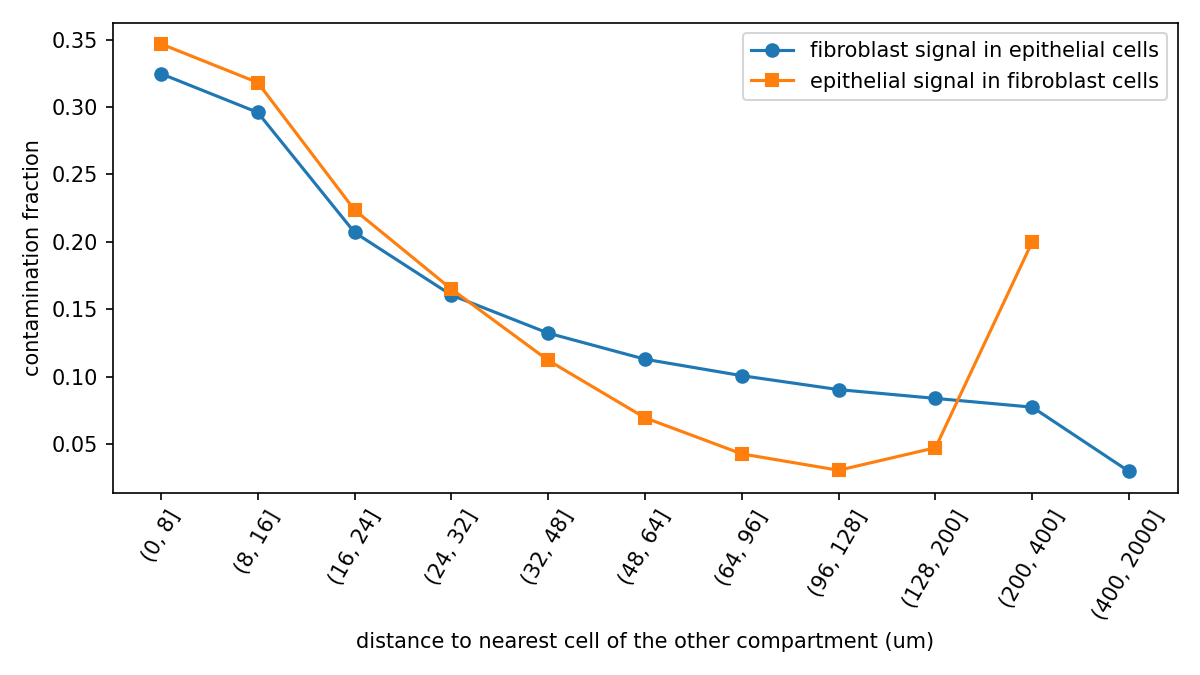

The table this chart was drawn from, first rows:
, fibroblast_in_epithelial, fibroblast_in_epithelial, epithelial_in_fibroblast, epithelial_in_fibroblast
, mean, count, mean, count
bin, , , , 
(0, 8], 0.3248, 2308, 0.3469, 1999
(8, 16], 0.296, 15838, 0.3182, 9549
(16, 24], 0.2069, 16508, 0.2236, 4924
(24, 32], 0.1605, 17220, 0.1649, 3066
(32, 48], 0.1322, 30841, 0.112, 3146
(48, 64], 0.1128, 24152, 0.06937, 1383
(64, 96], 0.1006, 28718, 0.04258, 1063
(96, 128], 0.09028, 11792, 0.03043, 316.0
(128, 200], 0.08377, 6505, 0.04716, 76.0
(200, 400], 0.07726, 487, 0.2, 2.0
(400, 2000], 0.02952, 14, , 
